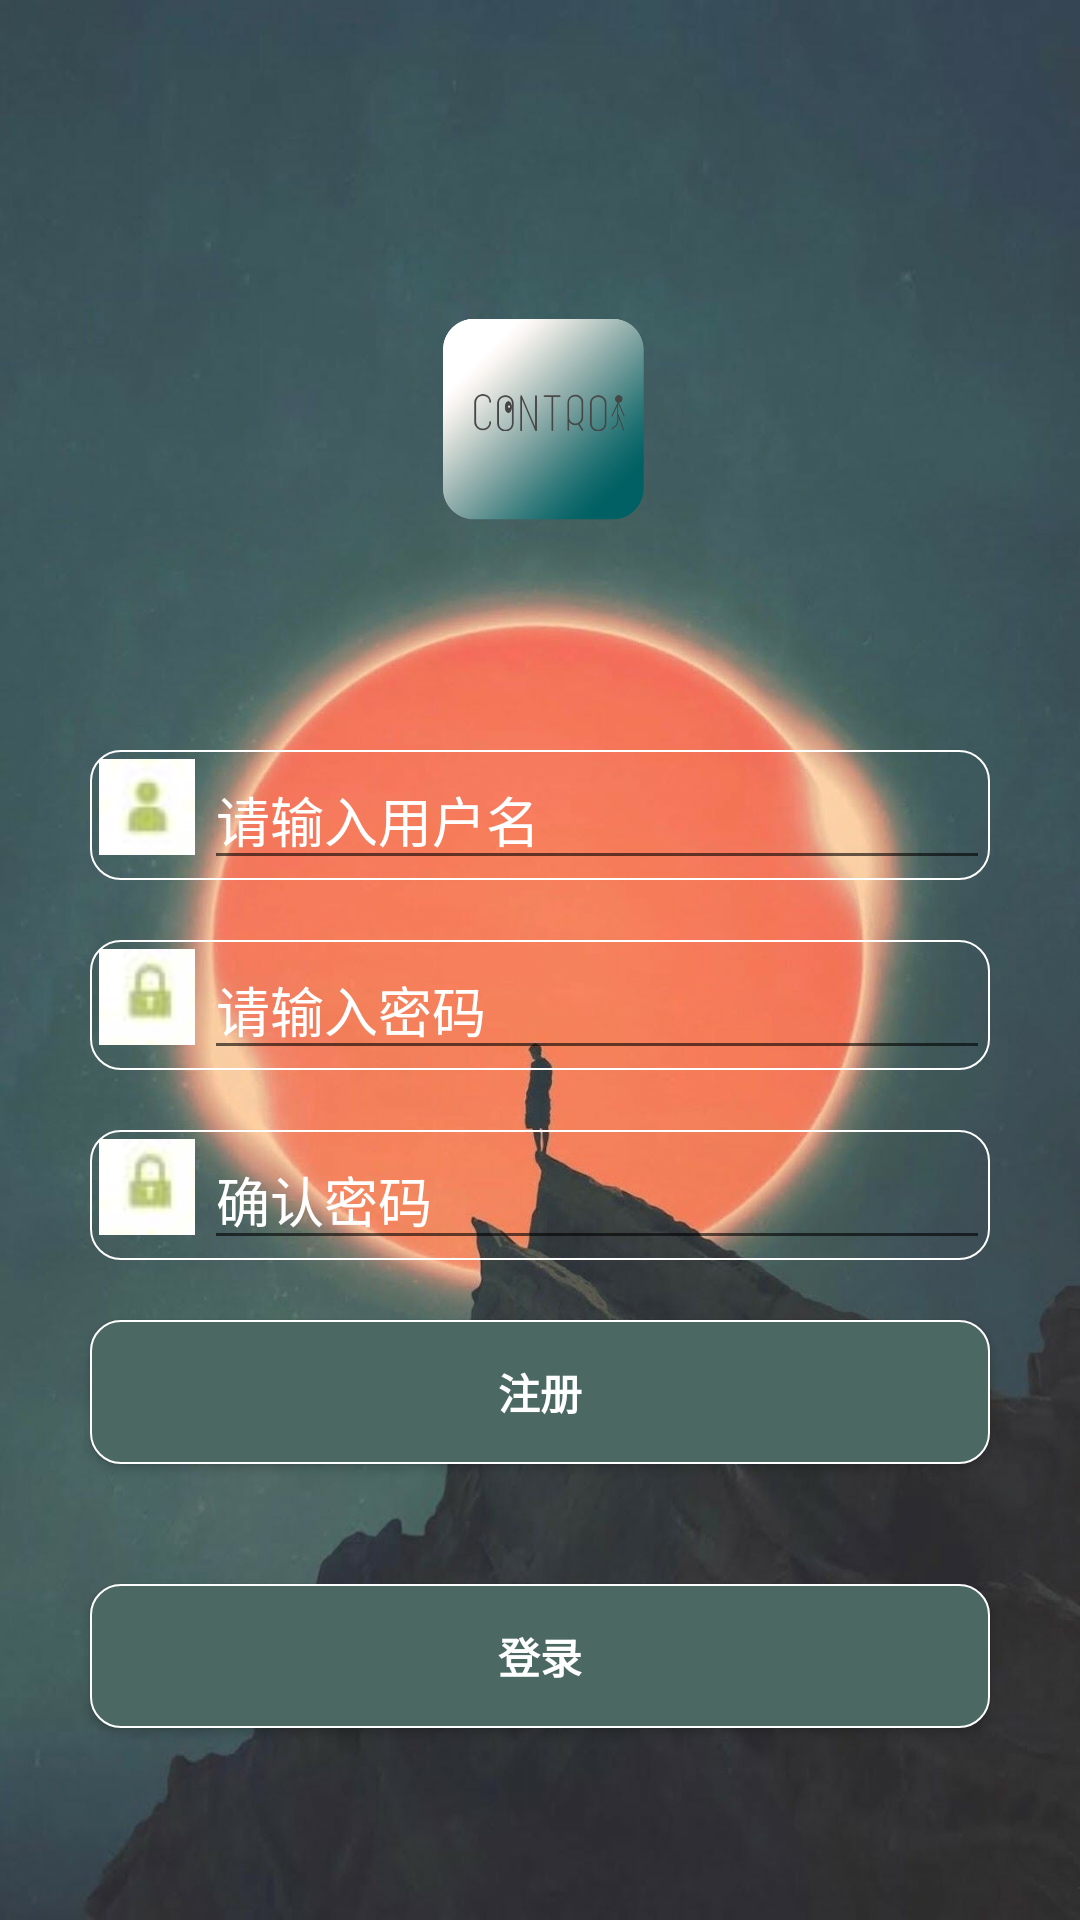

Reconstruct the res/layout file that produces this screen, plus the resources it refers to.
<!-- AndroidManifest.xml: application theme AppTheme -->
<!-- res/layout/activity_register.xml -->
<?xml version="1.0" encoding="utf-8"?>
<LinearLayout xmlns:android="http://schemas.android.com/apk/res/android"
    android:layout_width="match_parent"
    android:layout_height="match_parent"
    android:background="@mipmap/bg"
    android:orientation="vertical">

    <ImageView
        android:layout_width="200dp"
        android:layout_height="200dp"
        android:layout_gravity="center"
        android:layout_marginTop="50dp"
        android:src="@mipmap/logo" />

    <LinearLayout
        android:layout_width="300dp"
        android:layout_height="wrap_content"
        android:layout_gravity="center"
        android:background="@drawable/shape_button">

        <ImageView
            android:layout_width="wrap_content"
            android:layout_height="wrap_content"
           android:layout_margin="3dp"
            android:src="@mipmap/icon_name" />

        <EditText
            android:id="@+id/et_name"
            android:layout_width="match_parent"
            android:layout_height="wrap_content"
            android:hint="请输入用户名"
            android:textColorHint="#ffffff" />

    </LinearLayout>

    <LinearLayout
        android:layout_width="300dp"
        android:layout_height="wrap_content"
        android:layout_gravity="center"
        android:layout_marginTop="20dp"
        android:background="@drawable/shape_button">

        <ImageView
            android:layout_margin="3dp"
            android:layout_width="wrap_content"
            android:layout_height="wrap_content"
            android:src="@mipmap/icon_password" />

        <EditText
            android:id="@+id/et_password"
            android:layout_width="match_parent"
            android:layout_height="wrap_content"
            android:hint="请输入密码"
            android:textColorHint="#ffffff" />

    </LinearLayout>
    <LinearLayout
        android:layout_width="300dp"
        android:layout_height="wrap_content"
        android:layout_gravity="center"
        android:layout_marginTop="20dp"
        android:background="@drawable/shape_button">

        <ImageView
            android:layout_margin="3dp"
            android:layout_width="wrap_content"
            android:layout_height="wrap_content"
            android:src="@mipmap/icon_password" />

        <EditText
            android:id="@+id/et_password_sure"
            android:layout_width="match_parent"
            android:layout_height="wrap_content"
            android:hint="确认密码"
            android:textColorHint="#ffffff" />

    </LinearLayout>

    <Button
        android:id="@+id/btn_register"
        android:layout_width="300dp"
        android:layout_height="wrap_content"
        android:layout_gravity="center"
        android:layout_marginTop="20dp"
        android:background="@drawable/shape_button_color"
        android:text="注册"
        android:textColor="#ffffff"
        android:textStyle="bold" />

    <Button
        android:id="@+id/btn_login"
        android:layout_width="300dp"
        android:layout_height="wrap_content"
        android:layout_gravity="center"
        android:layout_marginTop="40dp"
        android:background="@drawable/shape_button_color"

        android:text="登录"
        android:textColor="#ffffff"
        android:textStyle="bold" />
</LinearLayout>
<!-- resources referenced by this layout -->
<resources>
  <!-- drawable shape_button (drawable) -->
  <?xml version="1.0" encoding="utf-8"?>
  
  <shape xmlns:android="http://schemas.android.com/apk/res/android">
      android:shape="rectangle">
      
      <solid android:color="@android:color/transparent" />
      
      
      <corners android:radius="10dip" />
      
      <stroke
          android:width="2px"
          android:color="#ffffff" />
  </shape>
  <!-- drawable shape_button_color (drawable) -->
  <?xml version="1.0" encoding="utf-8"?>
  
  <shape xmlns:android="http://schemas.android.com/apk/res/android">
      android:shape="rectangle">
      
      <solid android:color="#4B6863" />
      
      
      <corners android:radius="10dip" />
      
      <stroke
          android:width="2px"
          android:color="#ffffff" />
  </shape>
  <!-- mipmap bg: jpg bitmap (mipmap-xxxhdpi, 307477 bytes) -->
  <!-- mipmap icon_name: jpg bitmap (mipmap-mdpi, 662 bytes) -->
  <!-- mipmap icon_password: jpg bitmap (mipmap-mdpi, 666 bytes) -->
  <!-- mipmap logo: png bitmap (mipmap-xxxhdpi, 165599 bytes) -->
  <style name="AppTheme" parent="Theme.AppCompat.Light.NoActionBar">
          
          <item name="colorPrimary">@color/colorPrimary</item>
          <item name="colorPrimaryDark">@color/colorPrimaryDark</item>
          <item name="colorAccent">@color/colorAccent</item>
      </style>
  <color name="colorPrimary">#4e6c64</color>
  <color name="colorPrimaryDark">#4e6c64</color>
  <color name="colorAccent">#4e6c64</color>
</resources>
